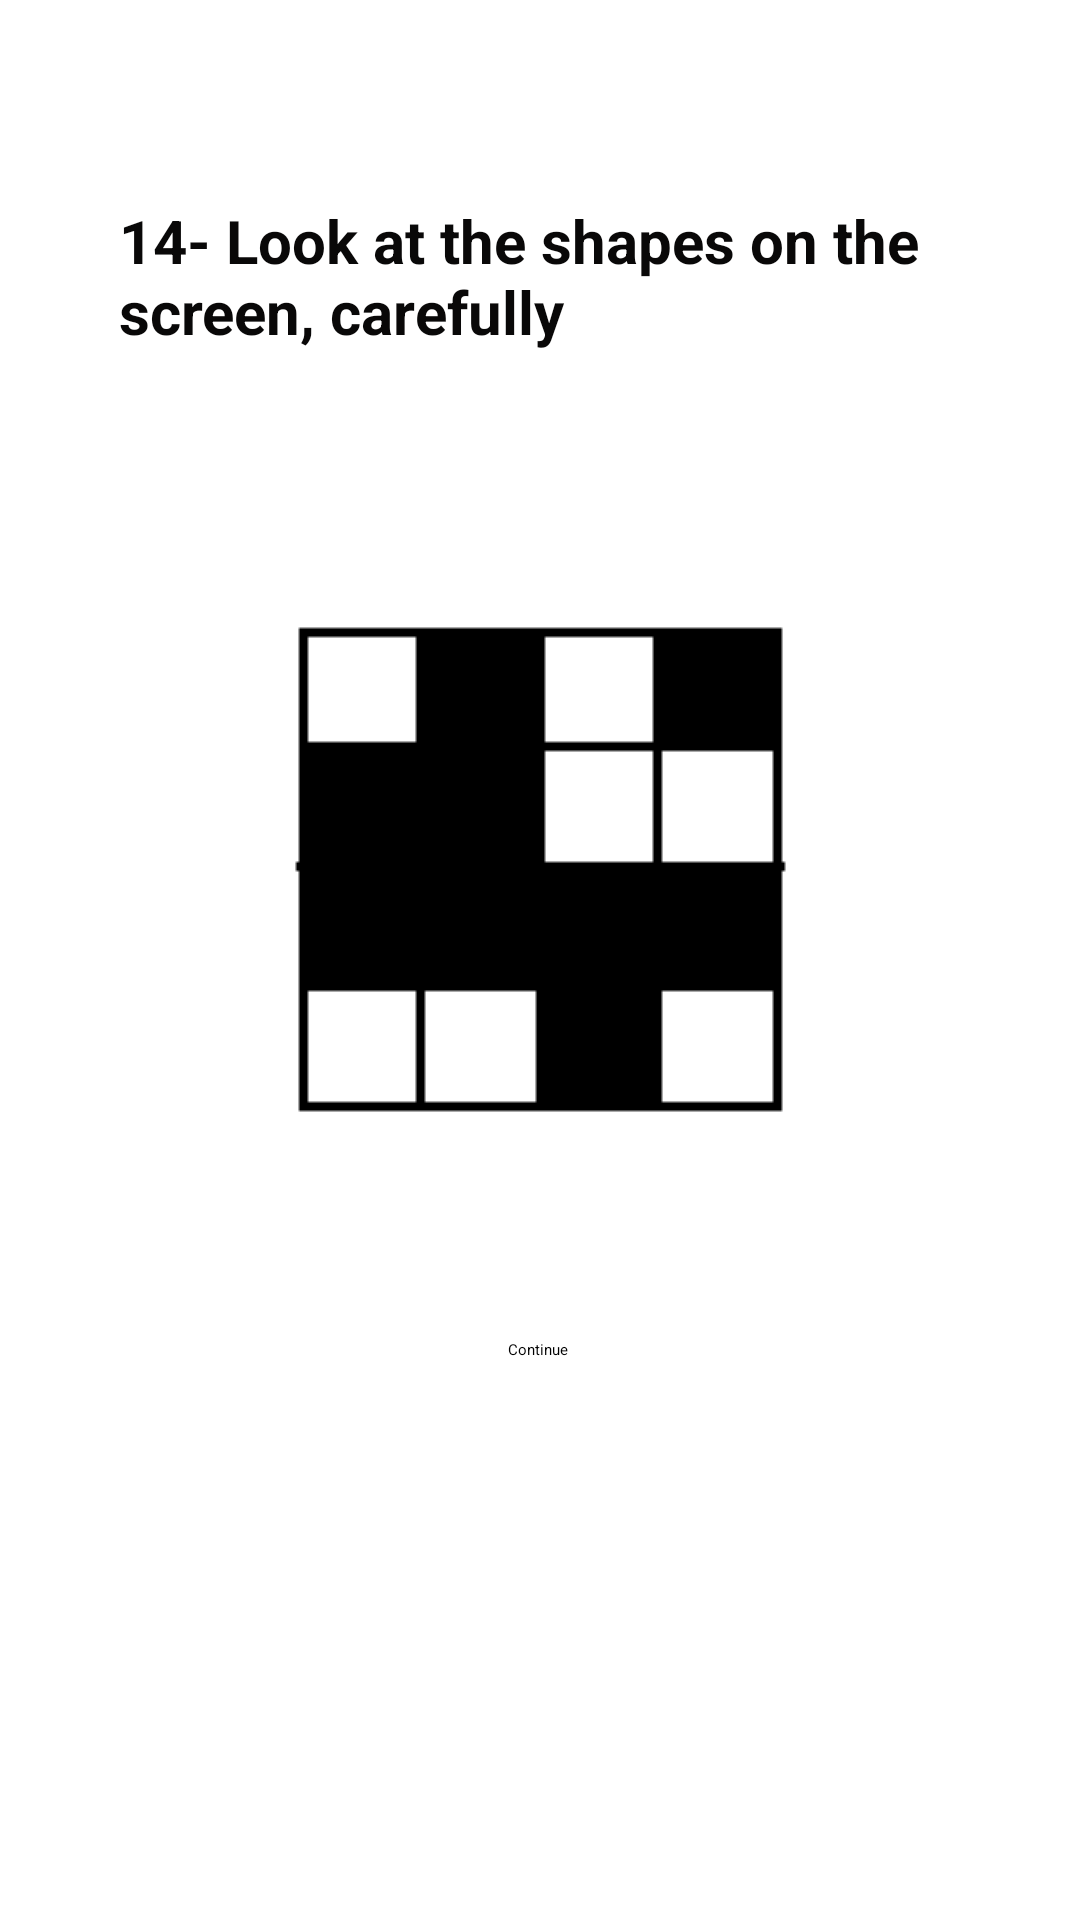

Here is an Android app screen rendered from its layout file. Give the layout XML and the strings, colors and styles it references.
<!-- AndroidManifest.xml: application theme Theme.Health -->
<!-- res/layout/fragment_memorylv14.xml -->
<?xml version="1.0" encoding="utf-8"?>
<androidx.constraintlayout.widget.ConstraintLayout xmlns:android="http://schemas.android.com/apk/res/android"
    xmlns:tools="http://schemas.android.com/tools"
    android:layout_width="match_parent"
    android:layout_height="match_parent"
    xmlns:app="http://schemas.android.com/apk/res-auto"
    tools:context=".MemoryGamePackage.Memorylv14">

    <ImageView
        android:id="@+id/MEMSoruim14"
        android:layout_width="wrap_content"
        android:layout_height="wrap_content"
        android:src="@drawable/mem14"
        app:layout_constraintBottom_toBottomOf="parent"
        app:layout_constraintEnd_toEndOf="parent"
        app:layout_constraintStart_toStartOf="parent"
        app:layout_constraintTop_toTopOf="parent"
        app:layout_constraintVertical_bias="0.438"
        />

    <ImageView
        android:id="@+id/MEMCevapim14"
        android:layout_width="wrap_content"
        android:layout_height="wrap_content"
        android:onClick="MemDcevap14"
        android:src="@drawable/mem14"
        android:visibility="invisible"
        app:layout_constraintBottom_toBottomOf="parent"
        app:layout_constraintEnd_toEndOf="parent"
        app:layout_constraintHorizontal_bias="0.066"
        app:layout_constraintStart_toStartOf="parent"
        app:layout_constraintTop_toTopOf="parent"
        app:layout_constraintVertical_bias="0.44" />

    <ImageView
        android:id="@+id/MEMYCevapim14"
        android:layout_width="wrap_content"
        android:layout_height="wrap_content"
        android:onClick="Memycevap14"
        android:src="@drawable/mem10"
        android:visibility="invisible"
        app:layout_constraintBottom_toBottomOf="parent"
        app:layout_constraintEnd_toEndOf="parent"
        app:layout_constraintHorizontal_bias="0.892"
        app:layout_constraintStart_toStartOf="parent"
        app:layout_constraintTop_toTopOf="parent"
        app:layout_constraintVertical_bias="0.44" />

    <TextView
        android:id="@+id/MEMSoru14"
        android:layout_width="281dp"
        android:layout_height="85dp"
        android:text="14- Look at the shapes on the screen, carefully"
        android:textColor="#090808"
        android:textSize="20sp"
        android:textStyle="bold"
        app:layout_constraintBottom_toBottomOf="parent"
        app:layout_constraintEnd_toEndOf="parent"
        app:layout_constraintStart_toStartOf="parent"
        app:layout_constraintTop_toTopOf="parent"
        app:layout_constraintVertical_bias="0.12" />


    <Button
        android:id="@+id/MEMbuton14"
        android:layout_width="wrap_content"
        android:layout_height="wrap_content"
        android:text="Continue"
        android:onClick="MemContinue14"
        app:layout_constraintBottom_toBottomOf="parent"
        app:layout_constraintEnd_toEndOf="parent"
        app:layout_constraintHorizontal_bias="0.498"
        app:layout_constraintStart_toStartOf="parent"
        app:layout_constraintTop_toTopOf="parent"
        app:layout_constraintVertical_bias="0.705" />


</androidx.constraintlayout.widget.ConstraintLayout>
<!-- resources referenced by this layout -->
<resources>
  <!-- drawable mem10: png bitmap (drawable, 583 bytes) -->
  <!-- drawable mem14: png bitmap (drawable, 592 bytes) -->
</resources>
